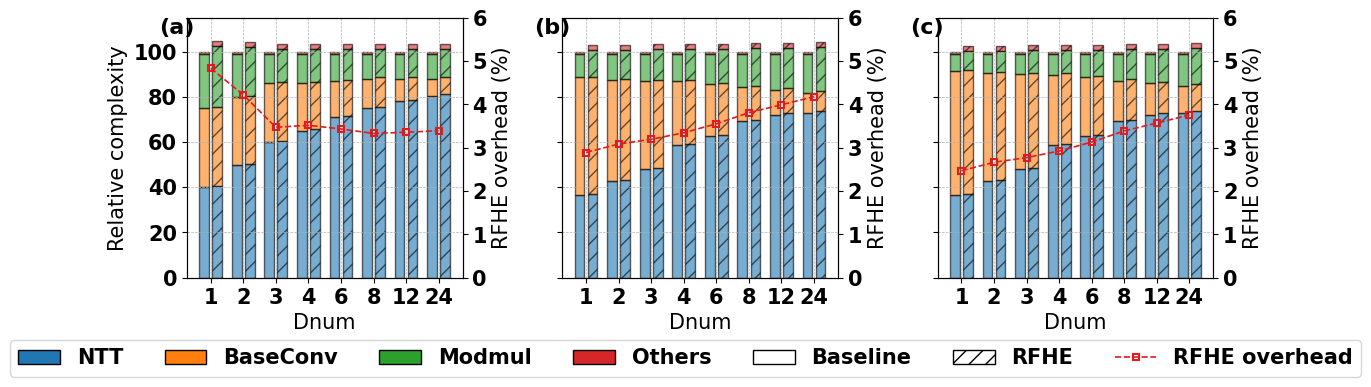

Generate this figure with matplotlib:
import pandas as pd
import matplotlib.pyplot as plt

plt.rcParams["font.family"] = "Gill Sans"
plt.rcParams["font.weight"] = "bold"
plt.rcParams["font.size"] = 15

def plot_breakdown(ax, df, categories, colors, xkey, xlabel):
    bar_width = 0.3
    x = range(len(df))
    bottom_base = [0.0] * len(df)
    bottom_rfhe = [0.0] * len(df)

    for i, cat in enumerate(categories):
        ax.bar([pos - bar_width/1.5 for pos in x],
               df[cat], width=bar_width, bottom=bottom_base,
               color=colors[i], edgecolor="black", alpha=0.6)
        bottom_base = [bottom_base[j] + df[cat][j] for j in range(len(df))]

        ax.bar([pos + bar_width/1.5 for pos in x],
               df[f"{cat}_rfhe"], width=bar_width, bottom=bottom_rfhe,
               color=colors[i], edgecolor="black", alpha=0.6, hatch='//')
        bottom_rfhe = [bottom_rfhe[j] + df[f"{cat}_rfhe"][j] for j in range(len(df))]

    # twin y-axis: RFHE overhead（总高度-100）
    ax2 = ax.twinx()
    rfhe_overhead = [val - 100 for val in bottom_rfhe]
    line_overhead, = ax2.plot(
        list(x), rfhe_overhead,
        color="#e41a1c", marker="s", linestyle="--",
        linewidth=1.2, markersize=5,
        markerfacecolor='none', markeredgewidth=1.5,
        label="RFHE overhead"
    )
    ax2.set_ylabel("RFHE overhead (%)")
    ax2.tick_params(axis='y')
    ax2.set_ylim(0, 6)

    ax.set_xticks(list(x))
    ax.set_xticklabels(df[xkey], rotation=0)
    ax.set_xlabel(xlabel)
    ax.set_ylim(0, 115)
    ax.grid(True, which="major", ls="--", lw=0.5)

    return line_overhead

# (a)
data_bfv_mul = {
    "dnum": [1, 2, 3, 4, 6, 8, 12, 24],
    "NTT": [40, 50, 60, 65, 71, 75, 78, 80.3],
    "BaseConv": [35, 30, 26, 21, 16, 13, 10, 7.6],
    "Modmul": [23.9, 18.9, 12.9, 12.9, 11.9, 10.9, 10.9, 11],
    "Others": [1.1, 1.1, 1.1, 1.1, 1.1, 1.1, 1.1, 1.1],
    "NTT_rfhe": [40.37109375, 50.46386719, 60.55664063, 65.60302734, 71.65869141, 75.69580078, 78.72363281, 81.0449707],
    "BaseConv_rfhe": [35.00053406, 30.00045776, 26.00039673, 21.00032043, 16.00024414, 13.00019836, 10.00015259, 7.600115967],
    "Modmul_rfhe": [27.2609375, 21.5578125, 14.7140625, 14.7140625, 13.5734375, 12.4328125, 12.4328125, 12.546875],
    "Others_rfhe": [2.2, 2.2, 2.2, 2.2, 2.2, 2.2, 2.2, 2.2]
}
df_a = pd.DataFrame(data_bfv_mul)

# (b)
data_ckks_mul = {
    "dnum": [1, 2, 3, 4, 6, 8, 12, 24],
    "NTT": [36.6, 42.6, 48.2, 58.6, 62.6, 69.2, 72.1, 73],
    "BaseConv": [52, 45, 39, 28.2, 23, 15, 11, 8.835],
    "Modmul": [10.3, 11.3, 11.7, 12.1, 13.3, 14.7, 15.8, 17.065],
    "Others": [1.1, 1.1, 1.1, 1.1, 1.1, 1.1, 1.1, 1.1],
    "NTT_rfhe": [36.93955078, 42.99521484, 48.64716797, 59.14365234, 63.18076172, 69.84199219, 72.76889648, 73.67724609],
    "BaseConv_rfhe": [52.00079346, 45.00068665, 39.00059509, 28.2004303, 23.00035095, 15.00022888, 11.00016785, 8.835134811],
    "Modmul_rfhe": [11.7484375, 12.8890625, 13.3453125, 13.8015625, 15.1703125, 16.7671875, 18.021875, 19.46476563],
    "Others_rfhe": [2.2, 2.2, 2.2, 2.2, 2.2, 2.2, 2.2, 2.2]
}

df_b = pd.DataFrame(data_ckks_mul)


# (c) 你刚提供的数据
data_rot = {
    "dnum": [1, 2, 3, 4, 6, 8, 12, 24],
    "NTT": [36.6, 42.6, 48.2, 58.6, 62.6, 69.2, 72.1, 73],
    "BaseConv": [55, 48, 42, 31.2, 26, 18, 14, 11.835],
    "Modmul": [7.3, 8.3, 8.7, 9.1, 10.3, 11.7, 12.8, 14.065],
    "Others": [1.1, 1.1, 1.1, 1.1, 1.1, 1.1, 1.1, 1.1],
    "NTT_rfhe": [36.93955078, 42.99521484, 48.64716797, 59.14365234, 63.18076172, 69.84199219, 72.76889648, 73.67724609],
    "BaseConv_rfhe": [55.00083923, 48.00073242, 42.00064087, 31.20047607, 26.00039673, 18.00027466, 14.00021362, 11.83518059],
    "Modmul_rfhe": [8.3265625, 9.4671875, 9.9234375, 10.3796875, 11.7484375, 13.3453125, 14.6, 16.04289063],
    "Others_rfhe": [2.2, 2.2, 2.2, 2.2, 2.2, 2.2, 2.2, 2.2]
}
df_c = pd.DataFrame(data_rot)

categories = ["NTT", "BaseConv", "Modmul", "Others"]
colors = ["#1f77b4", "#ff7f0e", "#2ca02c", "#d62728"]

fig, axes = plt.subplots(1, 3, figsize=(12, 4), dpi=300, sharey=True)

line1 = plot_breakdown(axes[0], df_a, categories, colors, "dnum", "Dnum")
line2 = plot_breakdown(axes[1], df_b, categories, colors, "dnum", "Dnum")
line3 = plot_breakdown(axes[2], df_c, categories, colors, "dnum", "Dnum")

axes[0].set_ylabel("Relative complexity")

labels = ['(a)', '(b)', '(c)']
for ax, label in zip(axes, labels):
    ax.text(-0.1, 1, label, transform=ax.transAxes,
            fontsize=16, va='top', ha='left')

# 统一图例
handles = [plt.Rectangle((0,0),1,1, facecolor=colors[i], edgecolor="black", label=categories[i]) for i in range(len(categories))]
handles.append(plt.Rectangle((0,0),1,1, facecolor="white", edgecolor="black", label="Baseline"))
handles.append(plt.Rectangle((0,0),1,1, facecolor="white", edgecolor="black", hatch='//', label="RFHE"))
handles.append(line1)  # RFHE overhead 折线
fig.legend(handles=handles, loc="lower center", ncol=8)

plt.tight_layout(rect=[0, 0.08, 1, 1])
# plt.show()
plt.savefig("eva_6_mult_dnum.jpg")
